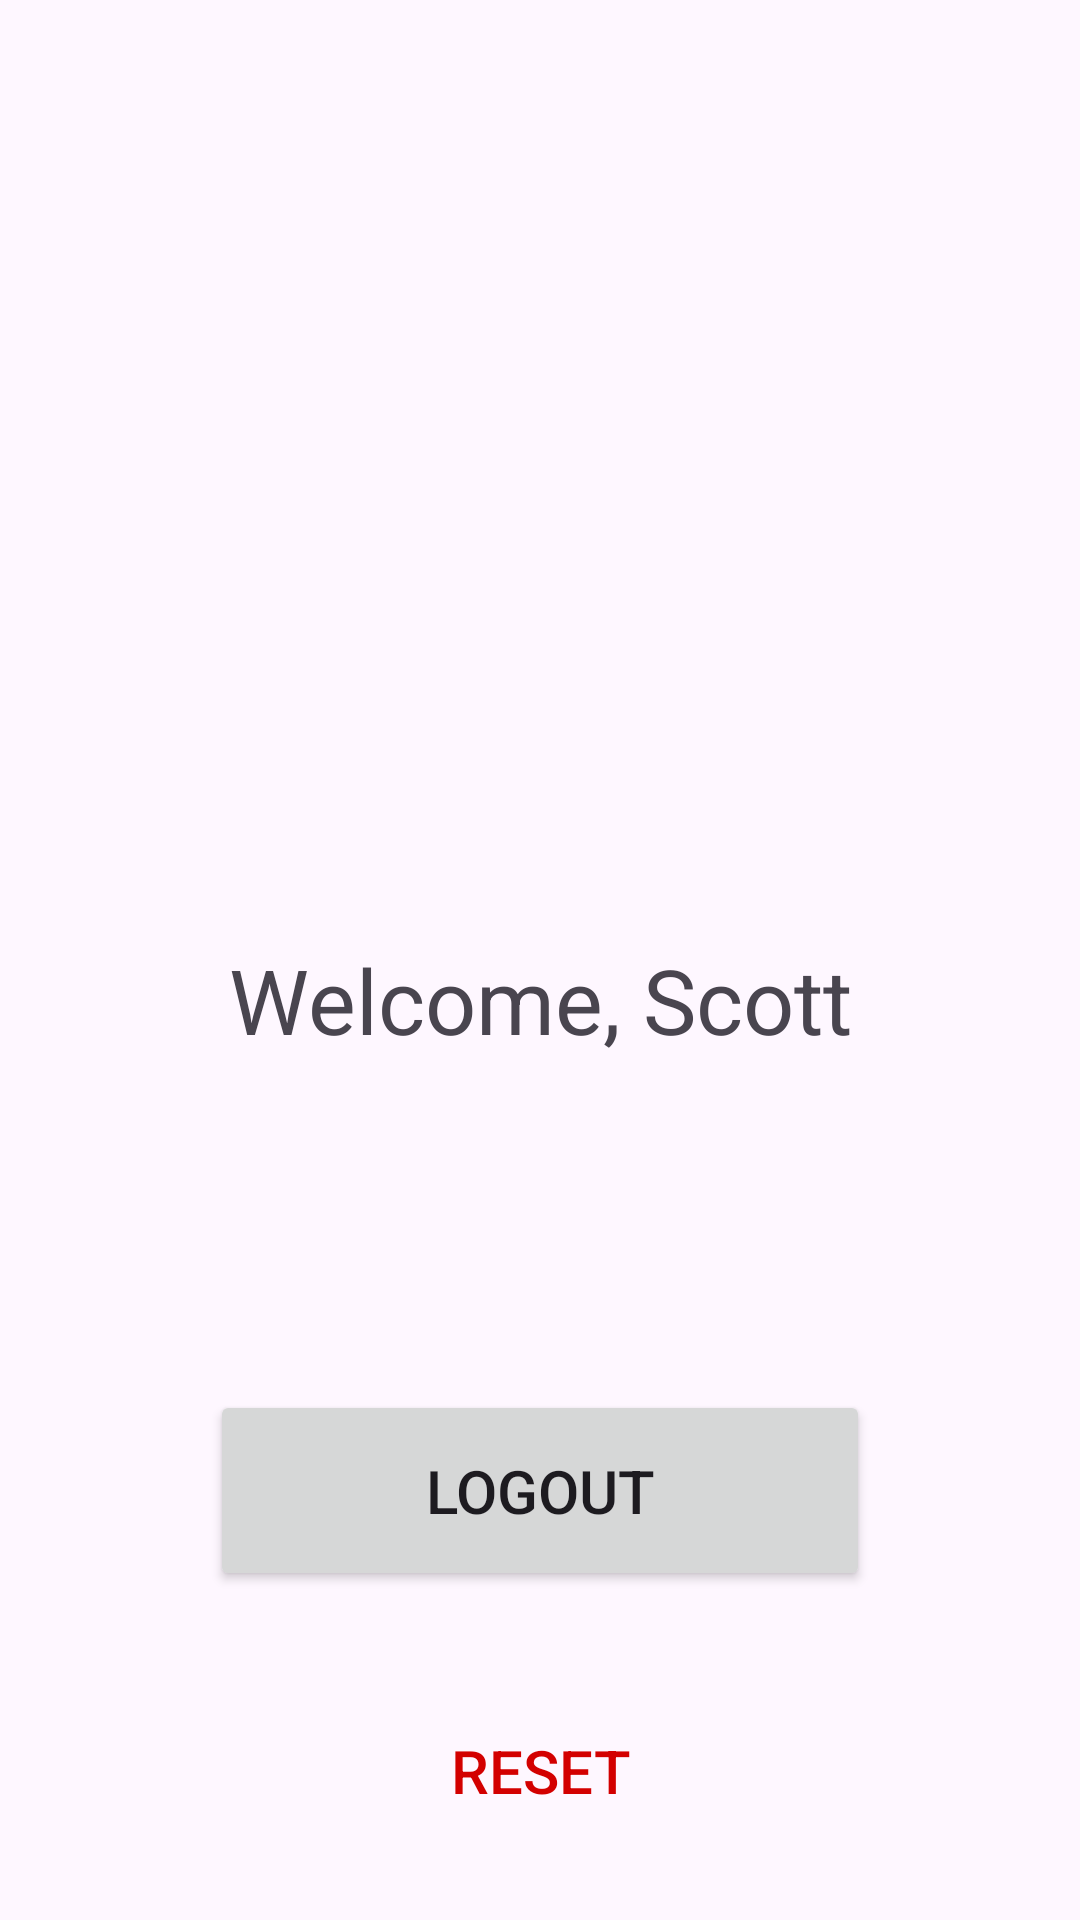

Here is an Android app screen rendered from its layout file. Give the layout XML and the strings, colors and styles it references.
<!-- AndroidManifest.xml: application theme Theme.RelyingPartySDK -->
<!-- res/layout/activity_welcome.xml -->
<?xml version="1.0" encoding="utf-8"?>
<androidx.constraintlayout.widget.ConstraintLayout xmlns:android="http://schemas.android.com/apk/res/android"
    xmlns:app="http://schemas.android.com/apk/res-auto"
    xmlns:tools="http://schemas.android.com/tools"
    android:layout_width="match_parent"
    android:layout_height="match_parent"
    tools:context=".WelcomeActivity">

    <Button
        android:id="@+id/button_logout"
        android:layout_width="match_parent"
        android:layout_height="wrap_content"
        android:layout_marginHorizontal="70dp"
        android:paddingVertical="20dp"
        android:text="Logout"
        android:textSize="20sp"
        app:layout_constraintBottom_toBottomOf="parent"
        app:layout_constraintEnd_toEndOf="parent"
        app:layout_constraintStart_toStartOf="parent"
        app:layout_constraintTop_toBottomOf="@+id/textView" />

    <TextView
        android:id="@+id/textView"
        android:layout_width="wrap_content"
        android:layout_height="wrap_content"

        android:layout_marginTop="124dp"
        android:paddingVertical="0dp"
        android:text="Welcome, Scott"
        android:textAlignment="center"
        android:textSize="30dp"
        app:layout_constraintEnd_toEndOf="parent"
        app:layout_constraintStart_toStartOf="parent"
        app:layout_constraintTop_toTopOf="@+id/imageView2" />

    <ImageView
        android:id="@+id/imageView2"
        android:layout_width="75dp"
        android:layout_height="75dp"
        android:layout_marginTop="189dp"
        app:layout_constraintEnd_toEndOf="parent"
        app:layout_constraintStart_toStartOf="parent"
        app:layout_constraintTop_toTopOf="parent"
        app:srcCompat="@drawable/fido_passkey_icon_black" />

    <Button
        android:id="@+id/button_reset"
        android:layout_width="wrap_content"
        android:layout_height="wrap_content"
        android:layout_marginTop="36dp"
        android:text="Reset"
        android:textSize="20sp"
        android:textColor="@color/red"
        android:background="@android:color/transparent"
        app:layout_constraintEnd_toEndOf="parent"
        app:layout_constraintStart_toStartOf="parent"
        app:layout_constraintTop_toBottomOf="@+id/button_logout" />
</androidx.constraintlayout.widget.ConstraintLayout>
<!-- resources referenced by this layout -->
<resources>
  <color name="red">#D30000</color>
  <style name="Theme.RelyingPartySDK" parent="Base.Theme.RelyingPartySDK" />
  <style name="Base.Theme.RelyingPartySDK" parent="Theme.Material3.DayNight.NoActionBar">
          
          
      </style>
</resources>
